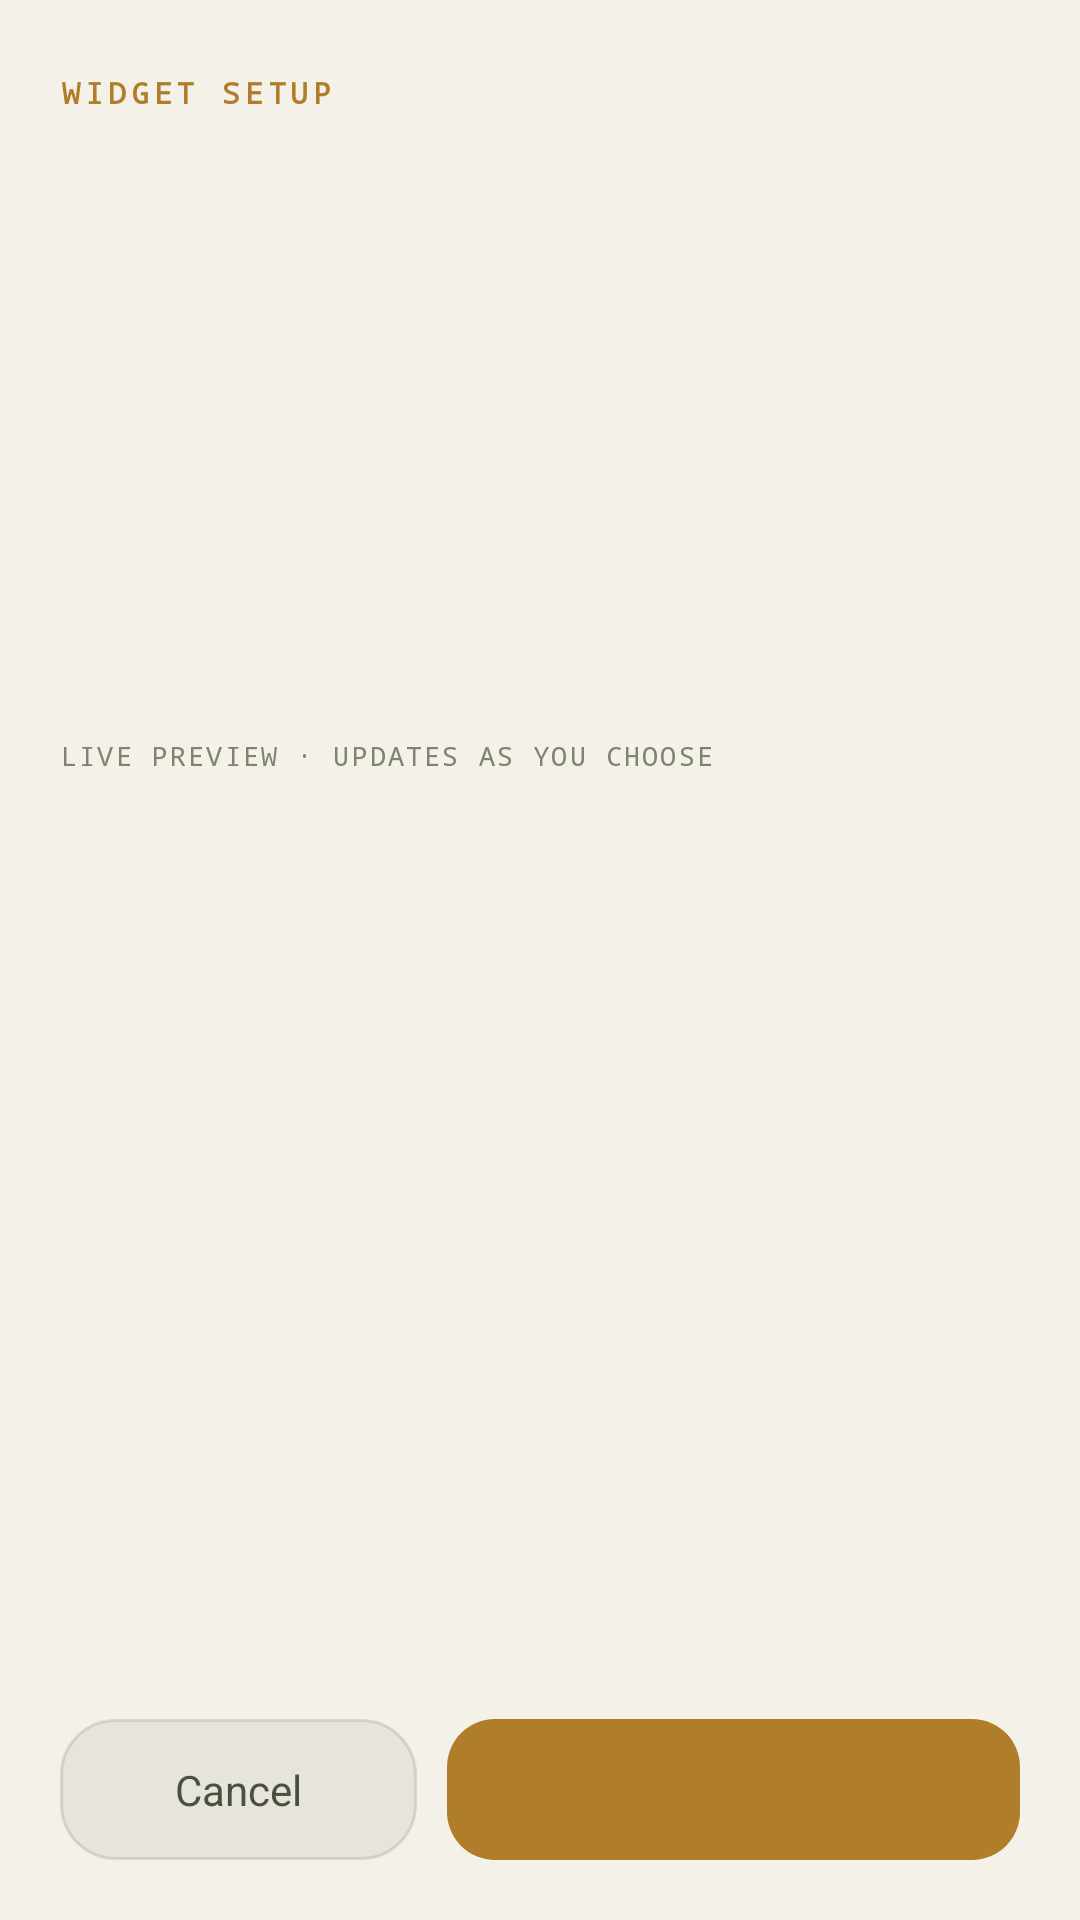

Here is an Android app screen rendered from its layout file. Give the layout XML and the strings, colors and styles it references.
<!-- AndroidManifest.xml: fallback theme Theme.MaterialComponents.DayNight.NoActionBar -->
<!-- res/layout/neorecall_widget_configure.xml -->
<?xml version="1.0" encoding="utf-8"?>
<LinearLayout xmlns:android="http://schemas.android.com/apk/res/android"
    android:layout_width="match_parent"
    android:layout_height="match_parent"
    android:background="@color/widget_config_bg"
    android:orientation="vertical">

    <ScrollView
        android:layout_width="match_parent"
        android:layout_height="0dp"
        android:layout_weight="1"
        android:fillViewport="true"
        android:scrollbars="none">

        <LinearLayout
            android:layout_width="match_parent"
            android:layout_height="wrap_content"
            android:orientation="vertical"
            android:paddingStart="20dp"
            android:paddingTop="24dp"
            android:paddingEnd="20dp"
            android:paddingBottom="16dp">

            <TextView
                android:id="@+id/configure_eyebrow"
                android:layout_width="match_parent"
                android:layout_height="wrap_content"
                android:fontFamily="monospace"
                android:letterSpacing="0.16"
                android:text="@string/widget_configure_eyebrow"
                android:textColor="@color/widget_accent"
                android:textSize="10sp"
                android:textStyle="bold" />

            <TextView
                android:id="@+id/configure_title"
                android:layout_width="match_parent"
                android:layout_height="wrap_content"
                android:layout_marginTop="6dp"
                android:fontFamily="sans-serif-medium"
                android:textColor="@color/widget_text_primary"
                android:textSize="24sp" />

            <TextView
                android:id="@+id/configure_subtitle"
                android:layout_width="match_parent"
                android:layout_height="wrap_content"
                android:layout_marginTop="4dp"
                android:textColor="@color/widget_text_secondary"
                android:textSize="13sp" />

            <FrameLayout
                android:id="@+id/configure_preview"
                android:layout_width="match_parent"
                android:layout_height="wrap_content"
                android:layout_marginTop="20dp"
                android:minHeight="120dp" />

            <TextView
                android:id="@+id/configure_preview_note"
                android:layout_width="match_parent"
                android:layout_height="wrap_content"
                android:layout_marginTop="8dp"
                android:fontFamily="monospace"
                android:letterSpacing="0.08"
                android:text="@string/widget_configure_preview_note"
                android:textColor="@color/widget_text_muted"
                android:textSize="9sp" />

            <LinearLayout
                android:id="@+id/configure_options"
                android:layout_width="match_parent"
                android:layout_height="wrap_content"
                android:layout_marginTop="18dp"
                android:orientation="vertical" />
        </LinearLayout>
    </ScrollView>

    <LinearLayout
        android:layout_width="match_parent"
        android:layout_height="wrap_content"
        android:background="@color/widget_config_bg"
        android:orientation="horizontal"
        android:paddingStart="20dp"
        android:paddingTop="10dp"
        android:paddingEnd="20dp"
        android:paddingBottom="20dp">

        <TextView
            android:id="@+id/configure_cancel"
            android:layout_width="0dp"
            android:layout_height="wrap_content"
            android:layout_weight="1"
            android:background="@drawable/widget_panel"
            android:clickable="true"
            android:focusable="true"
            android:gravity="center"
            android:paddingTop="14dp"
            android:paddingBottom="14dp"
            android:text="@string/widget_configure_cancel"
            android:textColor="@color/widget_text_secondary"
            android:textSize="14sp" />

        <TextView
            android:id="@+id/configure_confirm"
            android:layout_width="0dp"
            android:layout_height="wrap_content"
            android:layout_marginStart="10dp"
            android:layout_weight="1.6"
            android:background="@drawable/widget_config_primary"
            android:clickable="true"
            android:focusable="true"
            android:fontFamily="sans-serif-medium"
            android:gravity="center"
            android:paddingTop="14dp"
            android:paddingBottom="14dp"
            android:textColor="@color/widget_on_accent"
            android:textSize="14sp" />
    </LinearLayout>
</LinearLayout>
<!-- resources referenced by this layout -->
<resources>
  <color name="widget_accent">#FFB07D2B</color>
  <color name="widget_config_bg">#FFF4F1E8</color>
  <color name="widget_on_accent">#FFFFFFFF</color>
  <color name="widget_text_muted">#FF7E8470</color>
  <color name="widget_text_primary">#FF1C2117</color>
  <color name="widget_text_secondary">#FF49503F</color>
  <!-- drawable widget_config_primary (drawable) -->
  <?xml version="1.0" encoding="utf-8"?>
  <shape xmlns:android="http://schemas.android.com/apk/res/android" android:shape="rectangle">
      <solid android:color="@color/widget_accent" />
      <corners android:radius="16dp" />
  </shape>
  <string name="widget_configure_cancel">Cancel</string>
  <string name="widget_configure_eyebrow">WIDGET SETUP</string>
  <string name="widget_configure_preview_note">LIVE PREVIEW · UPDATES AS YOU CHOOSE</string>
</resources>
